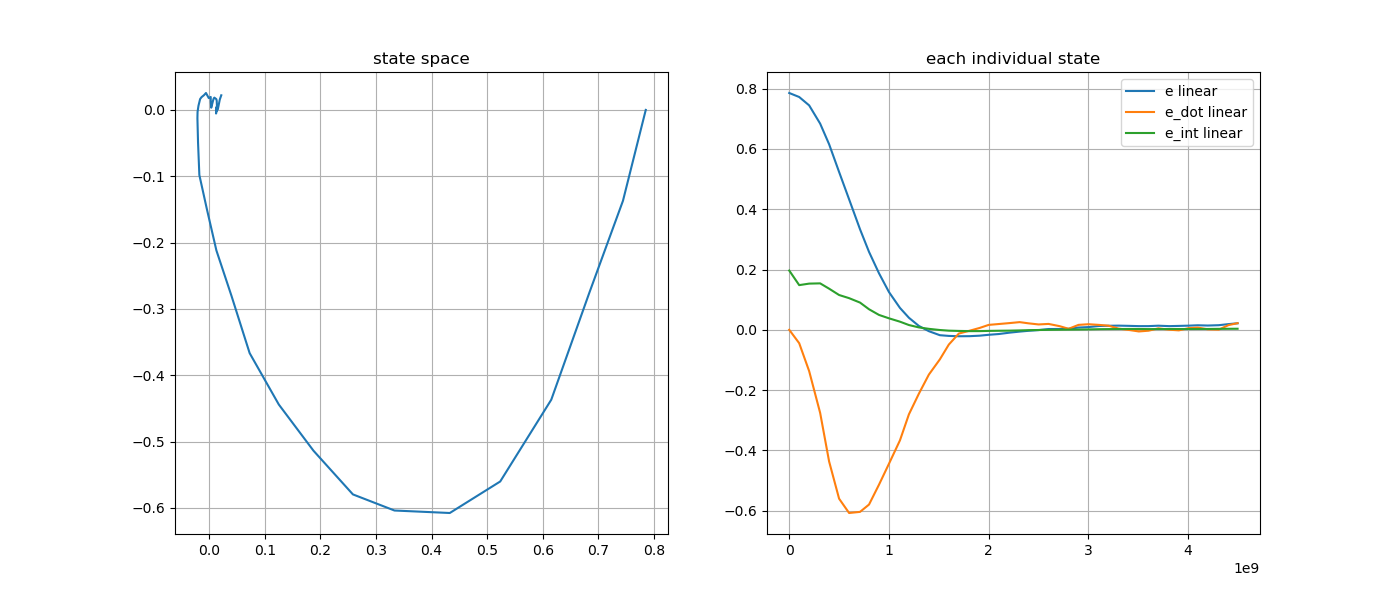

The data file committed next to this chart (first rows):
e, e_dot, e_int, stamp, 
0.7854, -4.490088831959967e-07, 0.2044, 1793044520494844233, 
0.7854, -4.4894894182328794e-07, 0.1965, 1793044520584763624, 
0.7721, -0.0444, 0.1482, 1793044520684613554, 
0.7444, -0.137, 0.1532, 1793044520784424414, 
0.6839, -0.2755, 0.154, 1793044520894643510, 
0.6154, -0.4368, 0.1364, 1793044520984612231, 
0.5235, -0.5601, 0.1154, 1793044521084617797, 
0.4328, -0.6076, 0.105, 1793044521184985302, 
0.3333, -0.6038, 0.09026, 1793044521294616073, 
0.2585, -0.5796, 0.06817, 1793044521384612592, 
0.1875, -0.5137, 0.04936, 1793044521484645556, 
0.1251, -0.4441, 0.03811, 1793044521584803412, 
0.07264, -0.3666, 0.02697, 1793044521694713335, 
0.03995, -0.2803, 0.01583, 1793044521784613687, 
0.01277, -0.2118, 0.007936, 1793044521884639493, 
-0.004614, -0.1485, 0.003208, 1793044521984682605, 
-0.01788, -0.09813, -0.0006804, 1793044522094615731, 
-0.02024, -0.04897, -0.002848, 1793044522184615381, 
-0.02136, -0.01247, -0.00377, 1793044522284769125, 
-0.02109, -0.002915, -0.004392, 1793044522394783297, 
-0.01945, 0.006294, -0.004332, 1793044522494706813, 
-0.01653, 0.01632, -0.003611, 1793044522584635812, 
-0.01403, 0.01915, -0.003167, 1793044522684715163, 
-0.009403, 0.02233, -0.002798, 1793044522794742557, 
-0.005961, 0.02548, -0.002057, 1793044522894730664, 
-0.003276, 0.02143, -0.00118, 1793044522984649078, 
-0.0009228, 0.01779, -0.0006434, 1793044523084726256, 
0.002572, 0.01952, -0.0001083, 1793044523184404260, 
0.002727, 0.01216, 0.0003062, 1793044523294634936, 
0.003506, 0.003323, 0.0005907, 1793044523385634374, 
0.007521, 0.01635, 0.0008719, 1793044523484814939, 
0.009034, 0.01852, 0.001333, 1793044523585040718, 
0.0127, 0.01618, 0.002046, 1793044523694633873, 
0.01339, 0.01367, 0.002353, 1793044523785978411, 
0.01385, 0.004074, 0.002534, 1793044523884921692, 
0.01305, -0.0008126, 0.002845, 1793044523997828029, 
0.0122, -0.005454, 0.002668, 1793044524089627613, 
0.01224, -0.002955, 0.002363, 1793044524186874363, 
0.01362, 0.004832, 0.002477, 1793044524284891151, 
0.0122, 0.0003742, 0.002631, 1793044524394269198, 
0.01294, -0.001785, 0.002659, 1793044524490700638, 
0.01377, 0.005379, 0.002516, 1793044524588236673, 
0.01503, 0.007367, 0.002645, 1793044524680866850, 
0.01415, 0.001607, 0.002755, 1793044524780724727, 
0.0153, 0.0005664, 0.003116, 1793044524891052117, 
0.01893, 0.01573, 0.003369, 1793044524989644732, 
0.02157, 0.02202, 0.003507, 1793044525079631064, 
